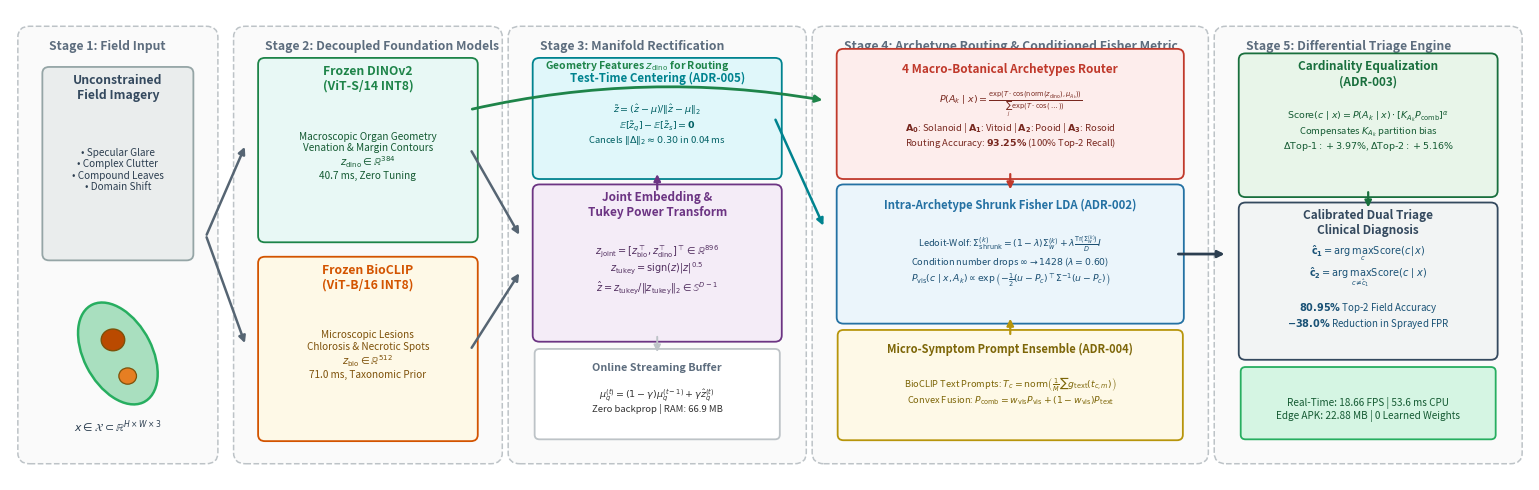

Recreate this plot in Python. (Note: this script raises an exception after producing the figure.)
import matplotlib
matplotlib.use('Agg')
import matplotlib.pyplot as plt
import matplotlib.patches as patches

def create_architecture_diagram(output_path):
    fig = plt.figure(figsize=(15.5, 5.0), dpi=300)
    ax = fig.add_subplot(111)
    ax.set_xlim(0, 155)
    ax.set_ylim(0, 52)
    ax.axis('off')

    c_border_group = '#BDC3C7'
    c_in = '#34495E'
    c_dino = '#1E8449'
    c_bio = '#D35400'
    c_trans = '#6C3483'
    c_rect = '#00838F'
    c_arch = '#C0392B'
    c_fisher = '#2471A3'
    c_triage = '#196F3D'
    c_text = '#2C3E50'

    def draw_box(x, y, w, h, bg_color, border_color, title, subtitle="", radius=1.0, lw=1.3, title_color='white', sub_color='#333333', title_fs=9.2, sub_fs=7.5):
        box = patches.FancyBboxPatch((x, y), w, h, boxstyle=f"round,pad={radius}",
                                     facecolor=bg_color, edgecolor=border_color, linewidth=lw, zorder=2)
        ax.add_patch(box)
        if title:
            ax.text(x + w/2, y + h - (1.6 if subtitle else h/2), title, ha='center', va='center',
                    fontsize=title_fs, fontweight='bold', color=title_color, zorder=3)
        if subtitle:
            ax.text(x + w/2, y + h/2 - 0.7, subtitle, ha='center', va='center',
                    fontsize=sub_fs, color=sub_color, zorder=3, linespacing=1.15)

    def draw_group(x, y, w, h, title, border_c=c_border_group, bg_c='#FAFAFA'):
        grp = patches.FancyBboxPatch((x, y), w, h, boxstyle="round,pad=1.2",
                                     facecolor=bg_c, edgecolor=border_c, linewidth=1.1, linestyle='--', zorder=1)
        ax.add_patch(grp)
        ax.text(x + 2.0, y + h - 1.0, title, ha='left', va='center',
                fontsize=8.8, fontweight='bold', color='#5D6D7E', zorder=2)

    def draw_arrow(x1, y1, x2, y2, color='#7F8C8D', lw=1.8, style='-|>', rad=0.0):
        ax.annotate('', xy=(x2, y2), xytext=(x1, y1),
                    arrowprops=dict(arrowstyle=style, color=color, lw=lw,
                                    shrinkA=1, shrinkB=1,
                                    connectionstyle=f"arc3,rad={rad}"), zorder=4)

    # Stage 1: Field Input
    draw_group(2, 3, 18, 46, "Stage 1: Field Input")
    draw_box(4, 25, 14, 20, '#EAEDED', '#95A5A6', "Unconstrained\nField Imagery",
             "• Specular Glare\n• Complex Clutter\n• Compound Leaves\n• Domain Shift",
             radius=0.7, title_color=c_in, sub_color='#2C3E50', title_fs=8.8, sub_fs=7.2)
    
    leaf_patch = patches.Ellipse((11, 14), 7, 12, angle=25, facecolor='#A9DFBF', edgecolor='#27AE60', lw=1.8, zorder=3)
    ax.add_patch(leaf_patch)
    lesion1 = patches.Circle((10.5, 15.5), 1.2, facecolor='#BA4A00', edgecolor='#7E5109', lw=1.0, zorder=4)
    lesion2 = patches.Circle((12, 11.5), 0.9, facecolor='#E67E22', edgecolor='#7E5109', lw=0.9, zorder=4)
    ax.add_patch(lesion1)
    ax.add_patch(lesion2)
    ax.text(11, 5.5, r"$x \in \mathcal{X} \subset \mathbb{R}^{H \times W \times 3}$", ha='center', fontsize=7.8, color=c_text, zorder=4)

    draw_arrow(20, 27, 24, 37, color='#566573', lw=1.8)
    draw_arrow(20, 27, 24, 15, color='#566573', lw=1.8)

    # Stage 2: Dual-Stream Decoupled Models
    draw_group(24, 3, 25, 46, "Stage 2: Decoupled Foundation Models")
    draw_box(26, 27, 21, 19, '#E8F8F5', c_dino, "Frozen DINOv2\n(ViT-S/14 INT8)",
             "Macroscopic Organ Geometry\nVenation & Margin Contours\n$z_{\\mathrm{dino}} \\in \\mathbb{R}^{384}$\n40.7 ms, Zero Tuning",
             radius=0.7, title_color=c_dino, sub_color='#145A32', title_fs=8.8, sub_fs=7.2)
    draw_box(26, 5, 21, 19, '#FEF9E7', c_bio, "Frozen BioCLIP\n(ViT-B/16 INT8)",
             "Microscopic Lesions\nChlorosis & Necrotic Spots\n$z_{\\mathrm{bio}} \\in \\mathbb{R}^{512}$\n71.0 ms, Taxonomic Prior",
             radius=0.7, title_color=c_bio, sub_color='#7E5109', title_fs=8.8, sub_fs=7.2)

    draw_arrow(47, 36.5, 52, 27, color='#566573', lw=1.8)
    draw_arrow(47, 14.5, 52, 23, color='#566573', lw=1.8)
    draw_arrow(47, 41, 83, 42, color=c_dino, lw=2.0, rad=-0.1)
    ax.text(64, 45.5, r"Geometry Features $z_{\mathrm{dino}}$ for Routing", fontsize=7.5, color=c_dino, fontweight='bold', ha='center')

    # Stage 3: Normalization & Rectification
    draw_group(52, 3, 28, 46, "Stage 3: Manifold Rectification")
    draw_box(54, 16, 24, 16, '#F4ECF7', c_trans, "Joint Embedding &\nTukey Power Transform",
             r"$z_{\mathrm{joint}} = [z_{\mathrm{bio}}^\top, z_{\mathrm{dino}}^\top]^\top \in \mathbb{R}^{896}$" + "\n" +
             r"$z_{\mathrm{tukey}} = \mathrm{sign}(z)|z|^{0.5}$" + "\n" +
             r"$\hat{z} = z_{\mathrm{tukey}} / \|z_{\mathrm{tukey}}\|_2 \in \mathbb{S}^{D-1}$",
             radius=0.7, title_color=c_trans, sub_color='#512E5F', title_fs=8.5, sub_fs=7.0)

    draw_box(54, 34, 24, 12, '#E0F7FA', c_rect, "Test-Time Centering (ADR-005)",
             r"$\tilde{z} = (\hat{z} - \mu) / \|\hat{z} - \mu\|_2$" + "\n" +
             r"$\mathbb{E}[\tilde{z}_q] - \mathbb{E}[\tilde{z}_s] = \mathbf{0}$" + "\n" +
             r"Cancels $\|\Delta\|_2 \approx 0.30$ in 0.04 ms",
             radius=0.7, title_color=c_rect, sub_color='#006064', title_fs=8.3, sub_fs=6.8)
    draw_arrow(66, 32, 66, 34, color=c_trans, lw=1.6)

    draw_box(54, 5, 24, 9, '#FFFFFF', '#BDC3C7', "Online Streaming Buffer",
             r"$\mu_q^{(t)} = (1-\gamma)\mu_q^{(t-1)} + \gamma \hat{z}_q^{(t)}$" + "\n" +
             r"Zero backprop | RAM: 66.9 MB",
             radius=0.5, title_color='#5D6D7E', sub_color='#333333', title_fs=7.8, sub_fs=6.8)
    draw_arrow(66, 16, 66, 14, color='#BDC3C7', lw=1.4)
    draw_arrow(78, 40, 83, 28, color=c_rect, lw=1.8)

    # Stage 4: 4 Archetypes & Shrunk Metric
    draw_group(83, 3, 38, 46, "Stage 4: Archetype Routing & Conditioned Fisher Metric")
    draw_box(85, 34, 34, 13, '#FDEDEC', c_arch, "4 Macro-Botanical Archetypes Router",
             r"$P(A_k \mid x) = \frac{\exp(T \cdot \cos(\mathrm{norm}(z_{\mathrm{dino}}), \mu_{A_k}))}{\sum_j \exp(T \cdot \cos(\dots))}$" + "\n" +
             r"$\mathbf{A_0}$: Solanoid | $\mathbf{A_1}$: Vitoid | $\mathbf{A_2}$: Pooid | $\mathbf{A_3}$: Rosoid" + "\n" +
             r"Routing Accuracy: $\mathbf{93.25\%}$ (100% Top-2 Recall)",
             radius=0.7, title_color=c_arch, sub_color='#78281F', title_fs=8.5, sub_fs=6.8)

    draw_box(85, 18, 34, 14, '#EBF5FB', c_fisher, "Intra-Archetype Shrunk Fisher LDA (ADR-002)",
             r"Ledoit-Wolf: $\Sigma_{\mathrm{shrunk}}^{(k)} = (1-\lambda)\Sigma_w^{(k)} + \lambda \frac{\mathrm{Tr}(\Sigma_w^{(k)})}{D}I$" + "\n" +
             r"Condition number drops $\infty \to 1428$ ($\lambda=0.60$)" + "\n" +
             r"$P_{\mathrm{vis}}(c \mid x, A_k) \propto \exp\left(-\frac{1}{2}(u - P_c)^\top \Sigma^{-1} (u - P_c)\right)$",
             radius=0.7, title_color=c_fisher, sub_color='#1B4F72', title_fs=8.2, sub_fs=6.7)

    draw_box(85, 5, 34, 11, '#FEF9E7', '#B7950B', "Micro-Symptom Prompt Ensemble (ADR-004)",
             r"BioCLIP Text Prompts: $T_c = \mathrm{norm}\left(\frac{1}{M}\sum g_{\mathrm{text}}(t_{c,m})\right)$" + "\n" +
             r"Convex Fusion: $P_{\mathrm{comb}} = w_{\mathrm{vis}}P_{\mathrm{vis}} + (1-w_{\mathrm{vis}})P_{\mathrm{text}}$",
             radius=0.6, title_color='#7D6608', sub_color='#7D6608', title_fs=8.0, sub_fs=6.7)

    draw_arrow(102, 34, 102, 32, color=c_arch, lw=1.6)
    draw_arrow(102, 16, 102, 18, color='#B7950B', lw=1.6)
    draw_arrow(119, 25, 124, 25, color='#2C3E50', lw=2.0)

    # Stage 5: Bayesian Differential Triage
    draw_group(124, 3, 29, 46, "Stage 5: Differential Triage Engine")
    draw_box(126, 32, 25, 14.5, '#E8F5E9', c_triage, "Cardinality Equalization\n(ADR-003)",
             r"$\mathrm{Score}(c \mid x) = P(A_k \mid x) \cdot [K_{A_k} P_{\mathrm{comb}}]^\alpha$" + "\n" +
             r"Compensates $K_{A_k}$ partition bias" + "\n" +
             r"$\Delta \mathrm{Top\text{-}1}: +3.97\%$, $\Delta \mathrm{Top\text{-}2}: +5.16\%$",
             radius=0.7, title_color=c_triage, sub_color='#145A32', title_fs=8.5, sub_fs=6.8)

    draw_box(126, 14, 25, 16, '#F2F4F4', c_in, "Calibrated Dual Triage\nClinical Diagnosis",
             r"$\mathbf{\hat{c}_1} = \arg\max_c \mathrm{Score}(c \mid x)$" + "\n" +
             r"$\mathbf{\hat{c}_2} = \arg\max_{c \ne \hat{c}_1} \mathrm{Score}(c \mid x)$" + "\n\n" +
             r"$\mathbf{80.95\%}$ Top-2 Field Accuracy" + "\n" +
             r"$\mathbf{-38.0\%}$ Reduction in Sprayed FPR",
             radius=0.7, title_color=c_in, sub_color='#1A5276', title_fs=8.5, sub_fs=7.0)

    draw_arrow(138.5, 32, 138.5, 30, color=c_triage, lw=1.6)

    draw_box(126, 5, 25, 7.0, '#D5F5E3', '#27AE60', "",
             "Real-Time: 18.66 FPS | 53.6 ms CPU\nEdge APK: 22.88 MB | 0 Learned Weights",
             radius=0.5, title_color='#196F3D', sub_color='#145A32', title_fs=7.5, sub_fs=7.2)

    plt.tight_layout()
    plt.savefig(output_path, dpi=300, bbox_inches='tight', pad_inches=0.03)
    plt.close()
    print(f"Compact architecture diagram generated at: {output_path}")

if __name__ == '__main__':
    create_architecture_diagram('paper_morphopath/figures/fig_architecture.png')
